Run: headless pygame with SDL's dummy video driver; simulated clock (each Clock.tick advances the game by its frame time, no real sleeping); random seed 0; keys injected as events and as key.get_pressed() state; no mouse input.
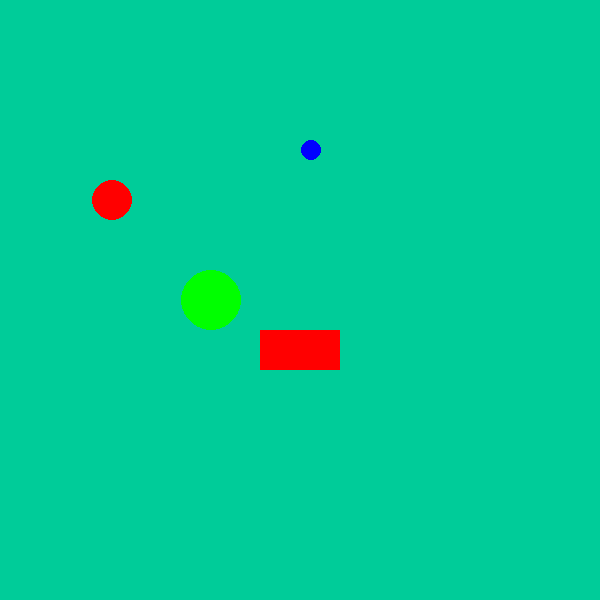
Frame 1 of 4 · flips 1–60 · no input
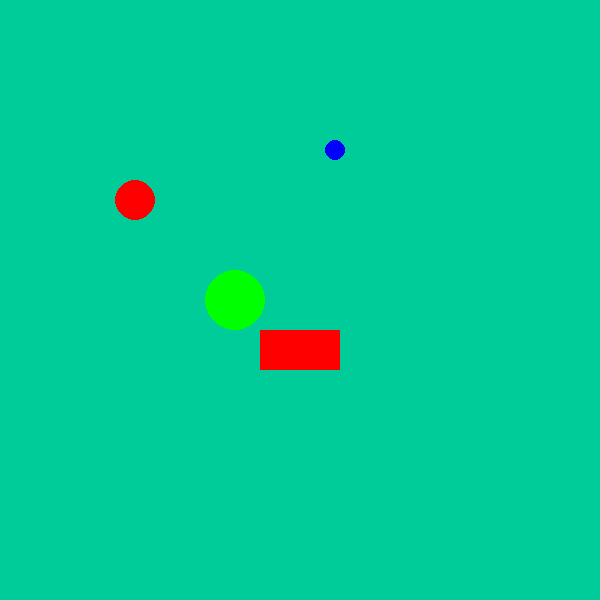
Frame 2 of 4 · flips 61–180 · tapped SPACE, RETURN · held RIGHT (→), D
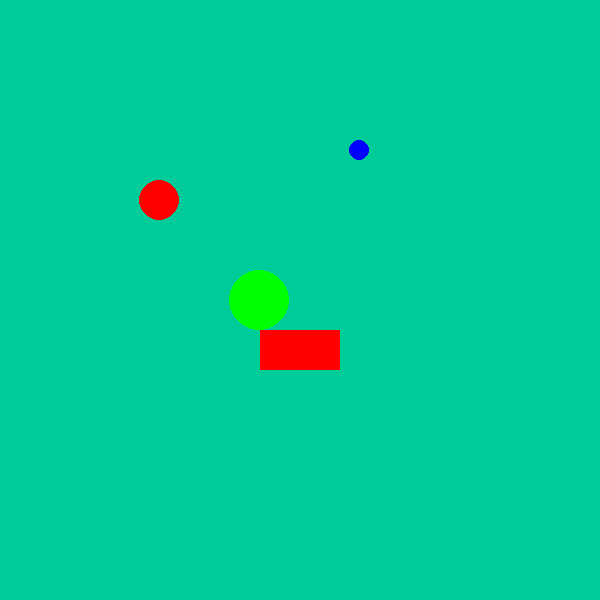
Frame 3 of 4 · flips 181–300 · held DOWN (↓), S
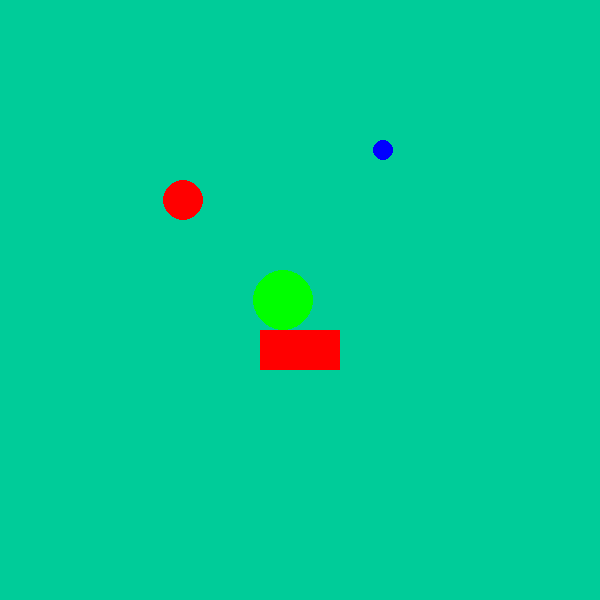
Frame 4 of 4 · flips 301–420 · held LEFT (←), A, UP (↑), W

The pygame program that drew these frames:

import pygame

pygame.init()

WIDTH, HEIGHT = 600,600

screen = pygame.display.set_mode((WIDTH, HEIGHT))

pygame.display.set_caption("My Pygame Window")

class Circle():

    def __init__(self, x, y, color, radius):
        self.x = x
        self.y = y
        self.color = color
        self.radius = radius

    def __str__(self):
        return f"Circle(x={self.x}, y={self.y}, color={self.color}, radius={self.radius})"
    
    def draw(self):
        pygame.draw.circle(screen, self.color, (self.x, self.y), self.radius)

    def move(self):
        self.x += 0.2

circles = [
    Circle(100, 200, (255, 0, 0), 20),
    Circle(200, 300, (0, 255, 0), 30),
    Circle(300, 150, (0, 0, 255), 10)
]

running = True

while running:
    for event in pygame.event.get():
        if event.type == pygame.QUIT:
            running = False

    screen.fill((0, 204, 153))

    for circle in circles:
        circle.move()
        circle.draw()
    
    pygame.draw.rect(screen, (255, 0, 0), (260, 330, 80, 40))

    pygame.display.update()

pygame.quit()
